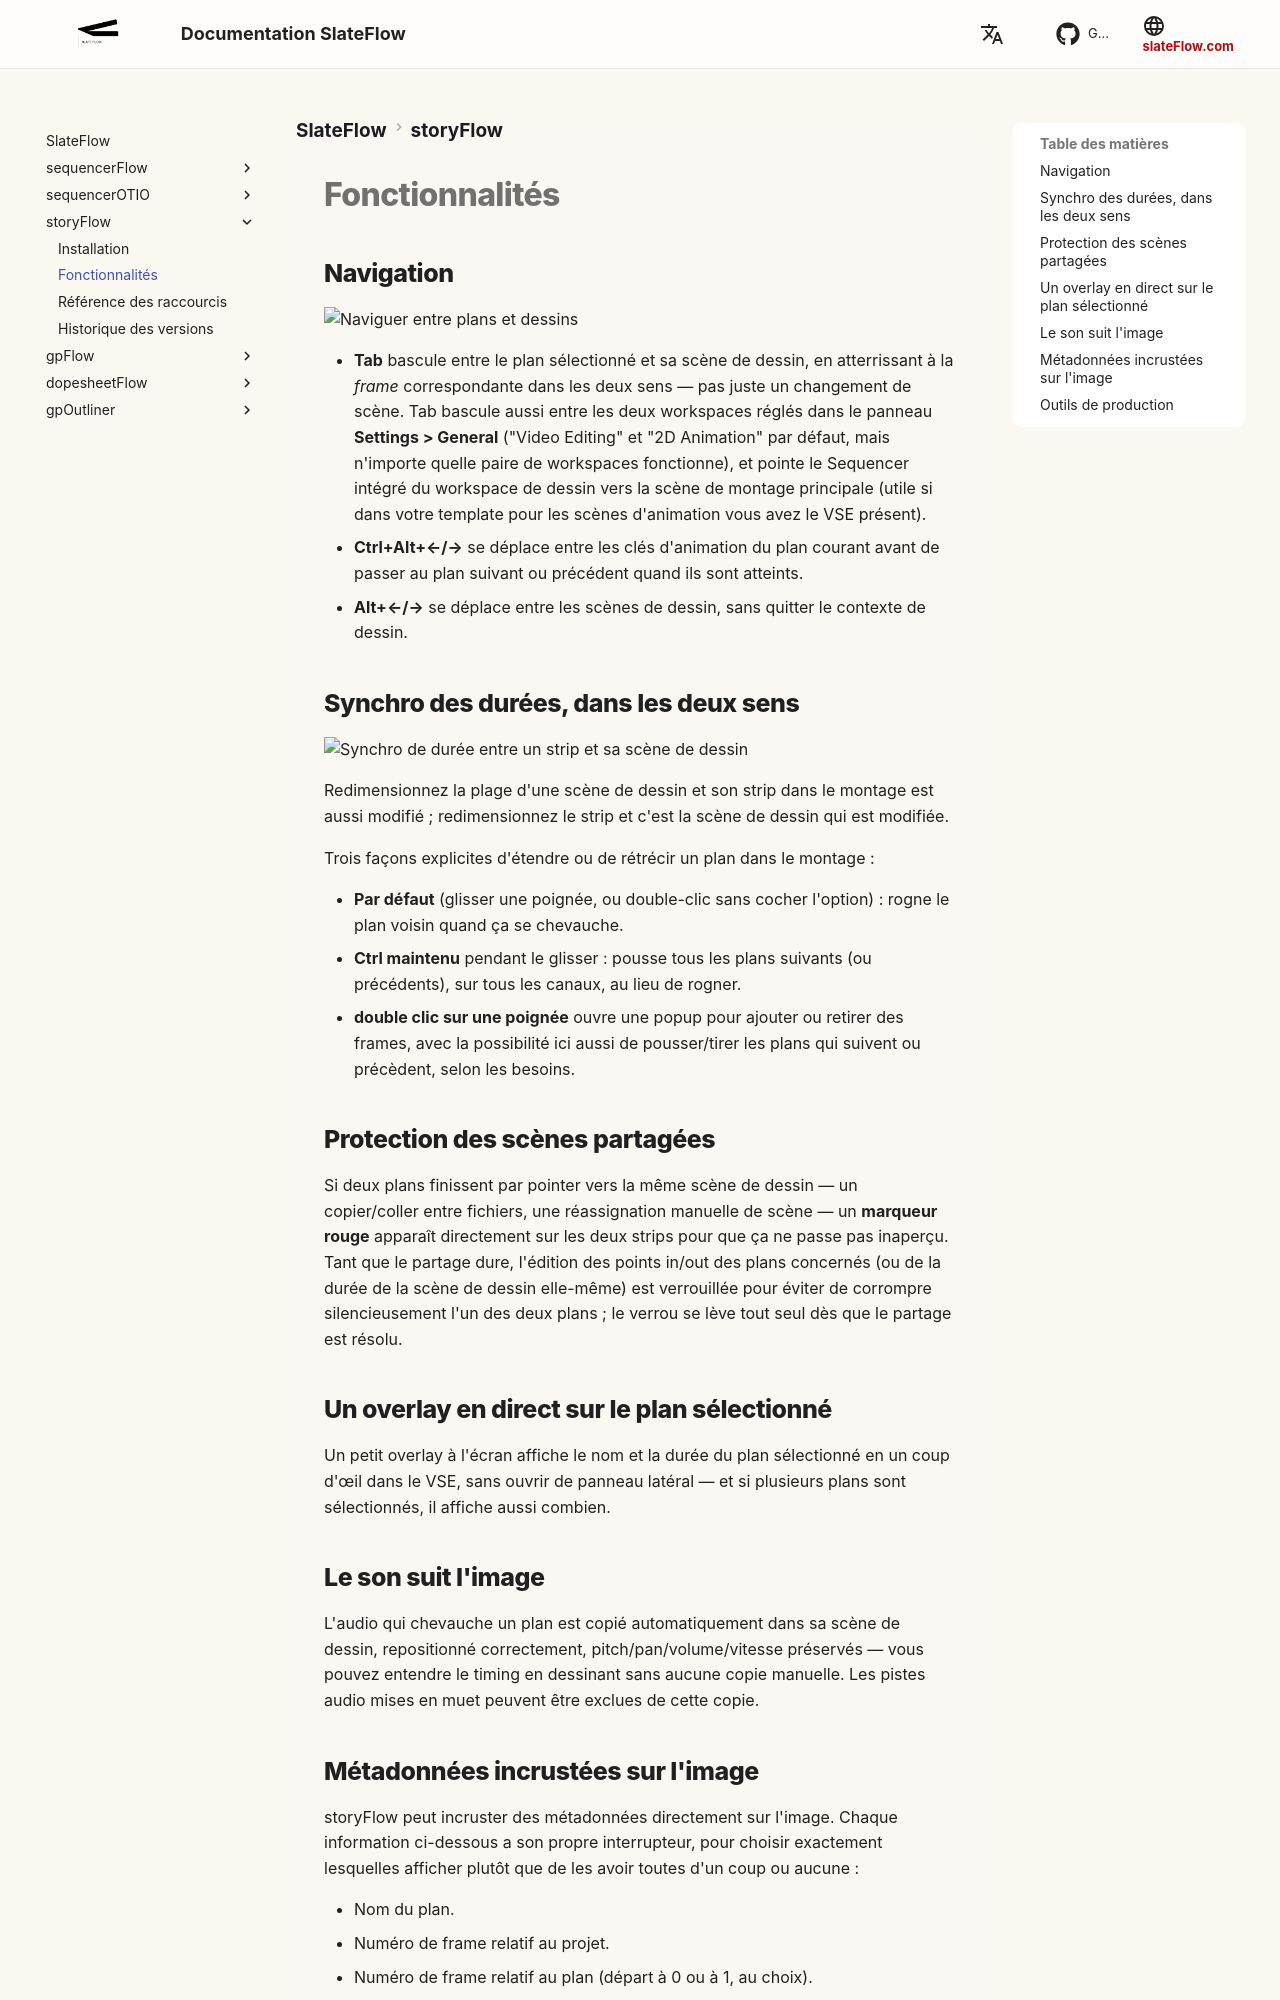

repository: oylbis/slateflow-docs · page: fr/storyFlow/features/index.html · generator: mkdocs

# Fonctionnalités

## Navigation

![Naviguer entre plans et dessins](assets/storyFlow_navigation_01.gif)

- **Tab** bascule entre le plan sélectionné et sa scène de dessin, en
  atterrissant à la *frame* correspondante dans les deux sens — pas juste un
  changement de scène. Tab bascule aussi entre les deux workspaces réglés
  dans le panneau **Settings > General** ("Video Editing" et "2D Animation"
  par défaut, mais n'importe quelle paire de workspaces fonctionne), et
  pointe le Sequencer intégré du workspace de dessin vers la scène de
  montage principale (utile si dans votre template pour les scènes
  d'animation vous avez le VSE présent).
- **Ctrl+Alt+←/→** se déplace entre les clés d'animation du plan courant avant de passer au plan suivant ou précédent quand ils sont atteints.
- **Alt+←/→** se déplace entre les scènes de dessin, sans quitter le
  contexte de dessin.

## Synchro des durées, dans les deux sens

![Synchro de durée entre un strip et sa scène de dessin](assets/storyFlow_synchro_01.gif)

Redimensionnez la plage d'une scène de dessin et son strip dans le montage est aussi modifié ;
redimensionnez le strip et c'est la scène de dessin qui est modifiée.

Trois façons explicites d'étendre ou de rétrécir un plan dans le montage :

- **Par défaut** (glisser une poignée, ou double-clic sans cocher l'option) :
  rogne le plan voisin quand ça se chevauche.
- **Ctrl maintenu** pendant le glisser : pousse tous les plans suivants (ou précédents), sur tous
  les canaux, au lieu de rogner.
- **double clic sur une poignée** ouvre une popup pour ajouter ou retirer des frames, avec la possibilité ici aussi de pousser/tirer les plans qui suivent ou précèdent, selon les besoins.

## Protection des scènes partagées

Si deux plans finissent par pointer vers la même scène de dessin — un
copier/coller entre fichiers, une réassignation manuelle de scène — un
**marqueur rouge** apparaît directement sur les deux strips pour que ça ne
passe pas inaperçu. Tant que le partage dure, l'édition des points in/out
des plans concernés (ou de la durée de la scène de dessin elle-même) est
verrouillée pour éviter de corrompre silencieusement l'un des deux plans ;
le verrou se lève tout seul dès que le partage est résolu.

## Un overlay en direct sur le plan sélectionné

Un petit overlay à l'écran affiche le nom et la durée du plan sélectionné en
un coup d'œil dans le VSE, sans ouvrir de panneau latéral — et si plusieurs
plans sont sélectionnés, il affiche aussi combien.

## Le son suit l'image

L'audio qui chevauche un plan est copié automatiquement dans sa scène de
dessin, repositionné correctement, pitch/pan/volume/vitesse préservés — vous
pouvez entendre le timing en dessinant sans aucune copie manuelle. Les
pistes audio mises en muet peuvent être exclues de cette copie.

## Métadonnées incrustées sur l'image

storyFlow peut incruster des métadonnées directement sur l'image. Chaque
information ci-dessous a son propre interrupteur, pour choisir exactement
lesquelles afficher plutôt que de les avoir toutes d'un coup ou aucune :

- Nom du plan.
- Numéro de frame relatif au projet.
- Numéro de frame relatif au plan (départ à 0 ou à 1, au choix).
- Durée.
- Marqueurs de début/fin.
